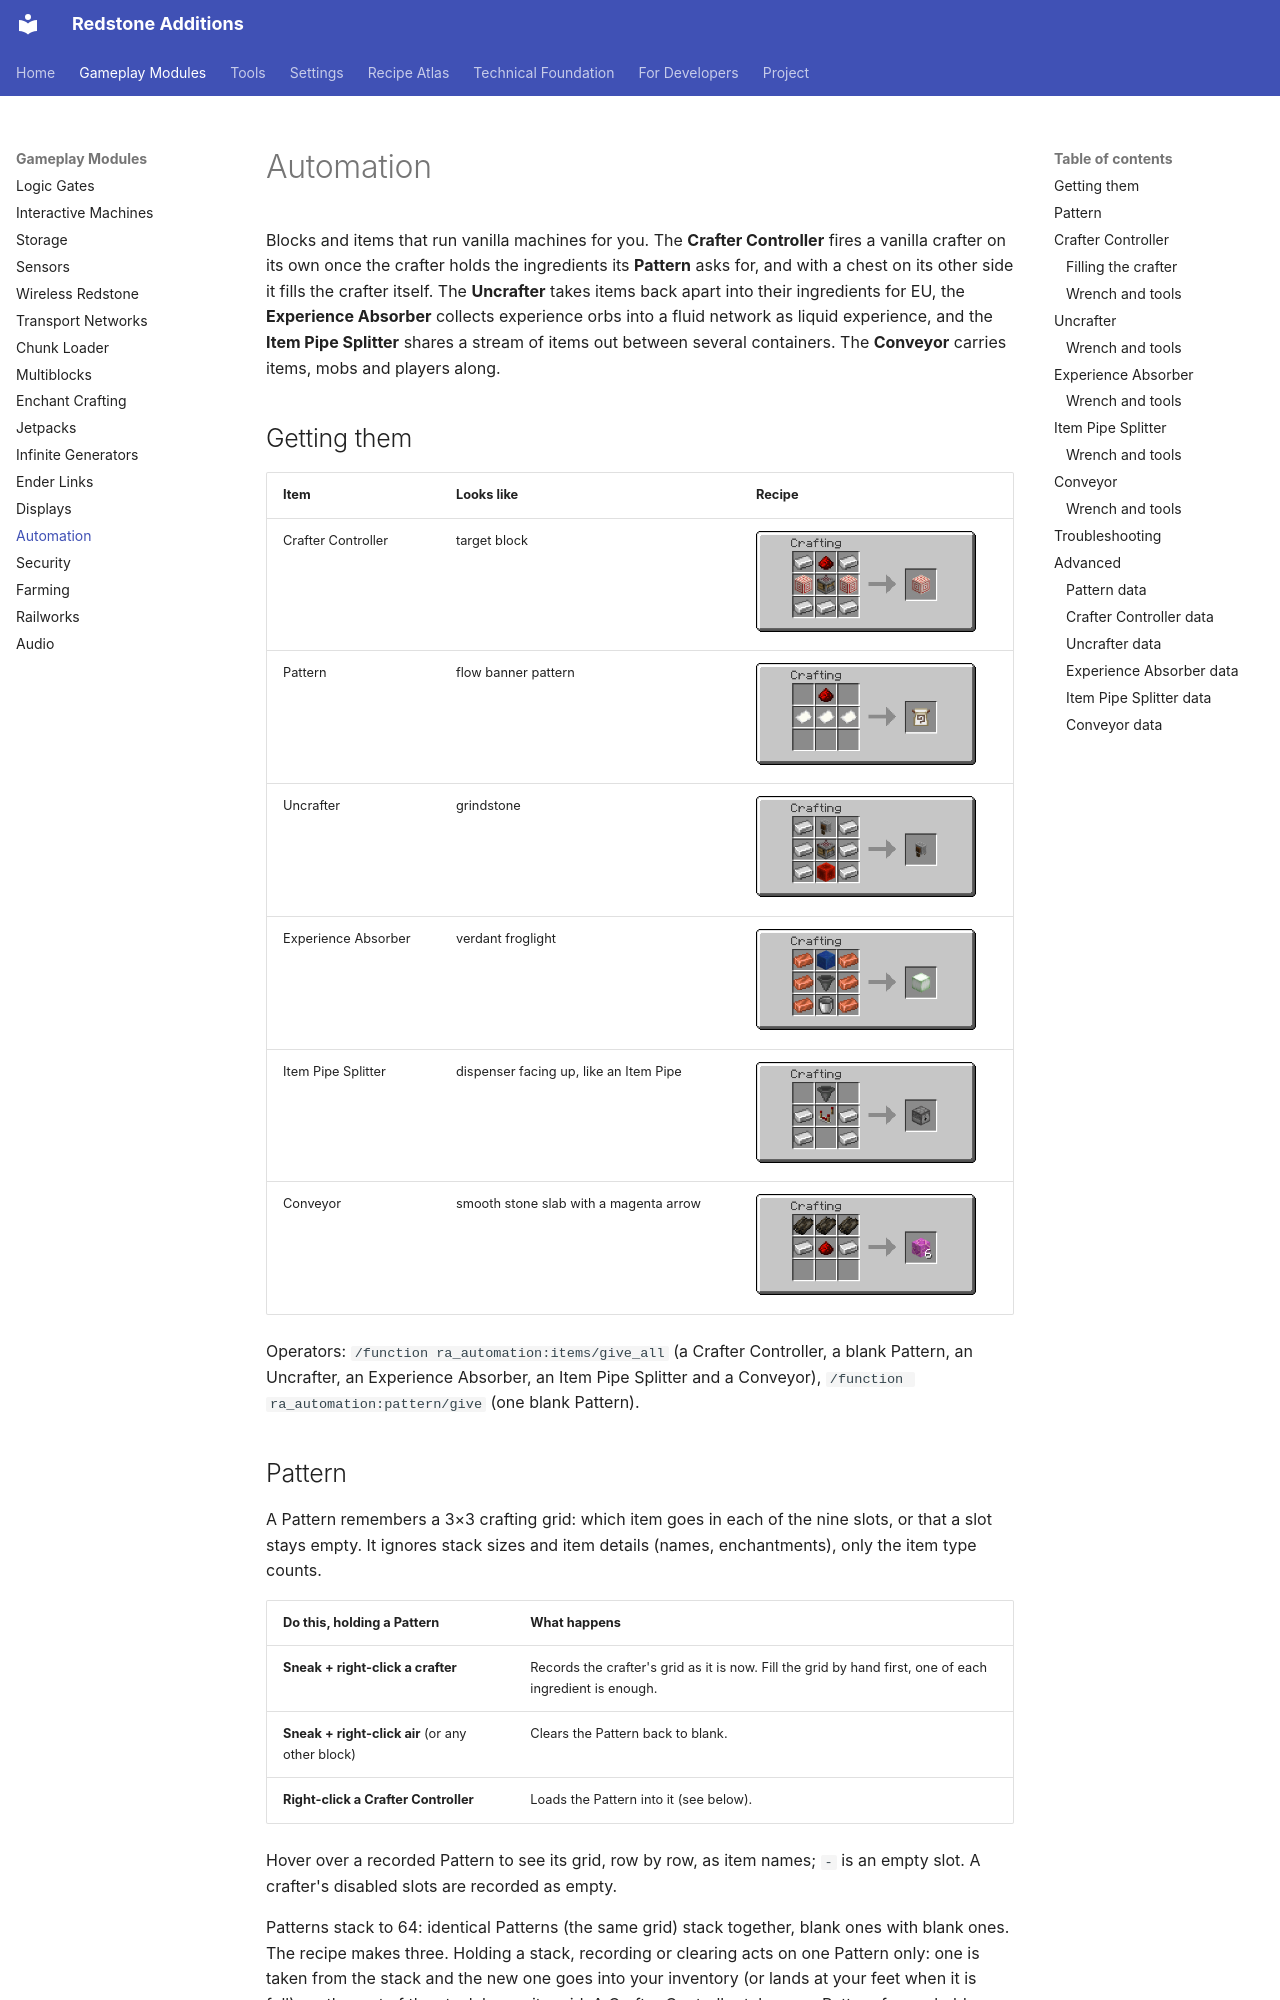

repository: AnCarsenat/Redstone-Additions · page: automation/index.html · generator: mkdocs

# Automation

Blocks and items that run vanilla machines for you. The **Crafter Controller** fires a vanilla
crafter on its own once the crafter holds the ingredients its **Pattern** asks for, and with a
chest on its other side it fills the crafter itself. The **Uncrafter** takes items back apart
into their ingredients for EU, the **Experience Absorber** collects experience orbs into a fluid
network as liquid experience, and the **Item Pipe Splitter** shares a stream of items out between
several containers. The **Conveyor** carries items, mobs and players along.

## Getting them

| Item | Looks like | Recipe |
| --- | --- | --- |
| Crafter Controller | target block | ![Crafter Controller recipe](images/recipes/ra_automation/crafter_controller.png){ width="220" } |
| Pattern | flow banner pattern | ![Pattern recipe](images/recipes/ra_automation/pattern.png){ width="220" } |
| Uncrafter | grindstone | ![Uncrafter recipe](images/recipes/ra_automation/uncrafter.png){ width="220" } |
| Experience Absorber | verdant froglight | ![Experience Absorber recipe](images/recipes/ra_automation/experience_absorber.png){ width="220" } |
| Item Pipe Splitter | dispenser facing up, like an Item Pipe | ![Item Pipe Splitter recipe](images/recipes/ra_automation/item_pipe_splitter.png){ width="220" } |
| Conveyor | smooth stone slab with a magenta arrow | ![Conveyor recipe](images/recipes/ra_automation/conveyor.png){ width="220" } |

Operators: `/function ra_automation:items/give_all` (a Crafter Controller, a blank Pattern, an
Uncrafter, an Experience Absorber, an Item Pipe Splitter and a Conveyor),
`/function ra_automation:pattern/give` (one blank Pattern).

## Pattern

A Pattern remembers a 3×3 crafting grid: which item goes in each of the nine slots, or that a
slot stays empty. It ignores stack sizes and item details (names, enchantments), only the item
type counts.

| Do this, holding a Pattern | What happens |
| --- | --- |
| **Sneak + right-click a crafter** | Records the crafter's grid as it is now. Fill the grid by hand first, one of each ingredient is enough. |
| **Sneak + right-click air** (or any other block) | Clears the Pattern back to blank. |
| **Right-click a Crafter Controller** | Loads the Pattern into it (see below). |

Hover over a recorded Pattern to see its grid, row by row, as item names; `-` is an empty
slot. A crafter's disabled slots are recorded as empty.

Patterns stack to 64: identical Patterns (the same grid) stack together, blank ones with blank
ones. The recipe makes three. Holding a stack, recording or clearing acts on one Pattern only:
one is taken from the stack and the new one goes into your inventory (or lands at your feet when
it is full), so the rest of the stack keeps its grid. A Crafter Controller takes one Pattern from
a held stack.
